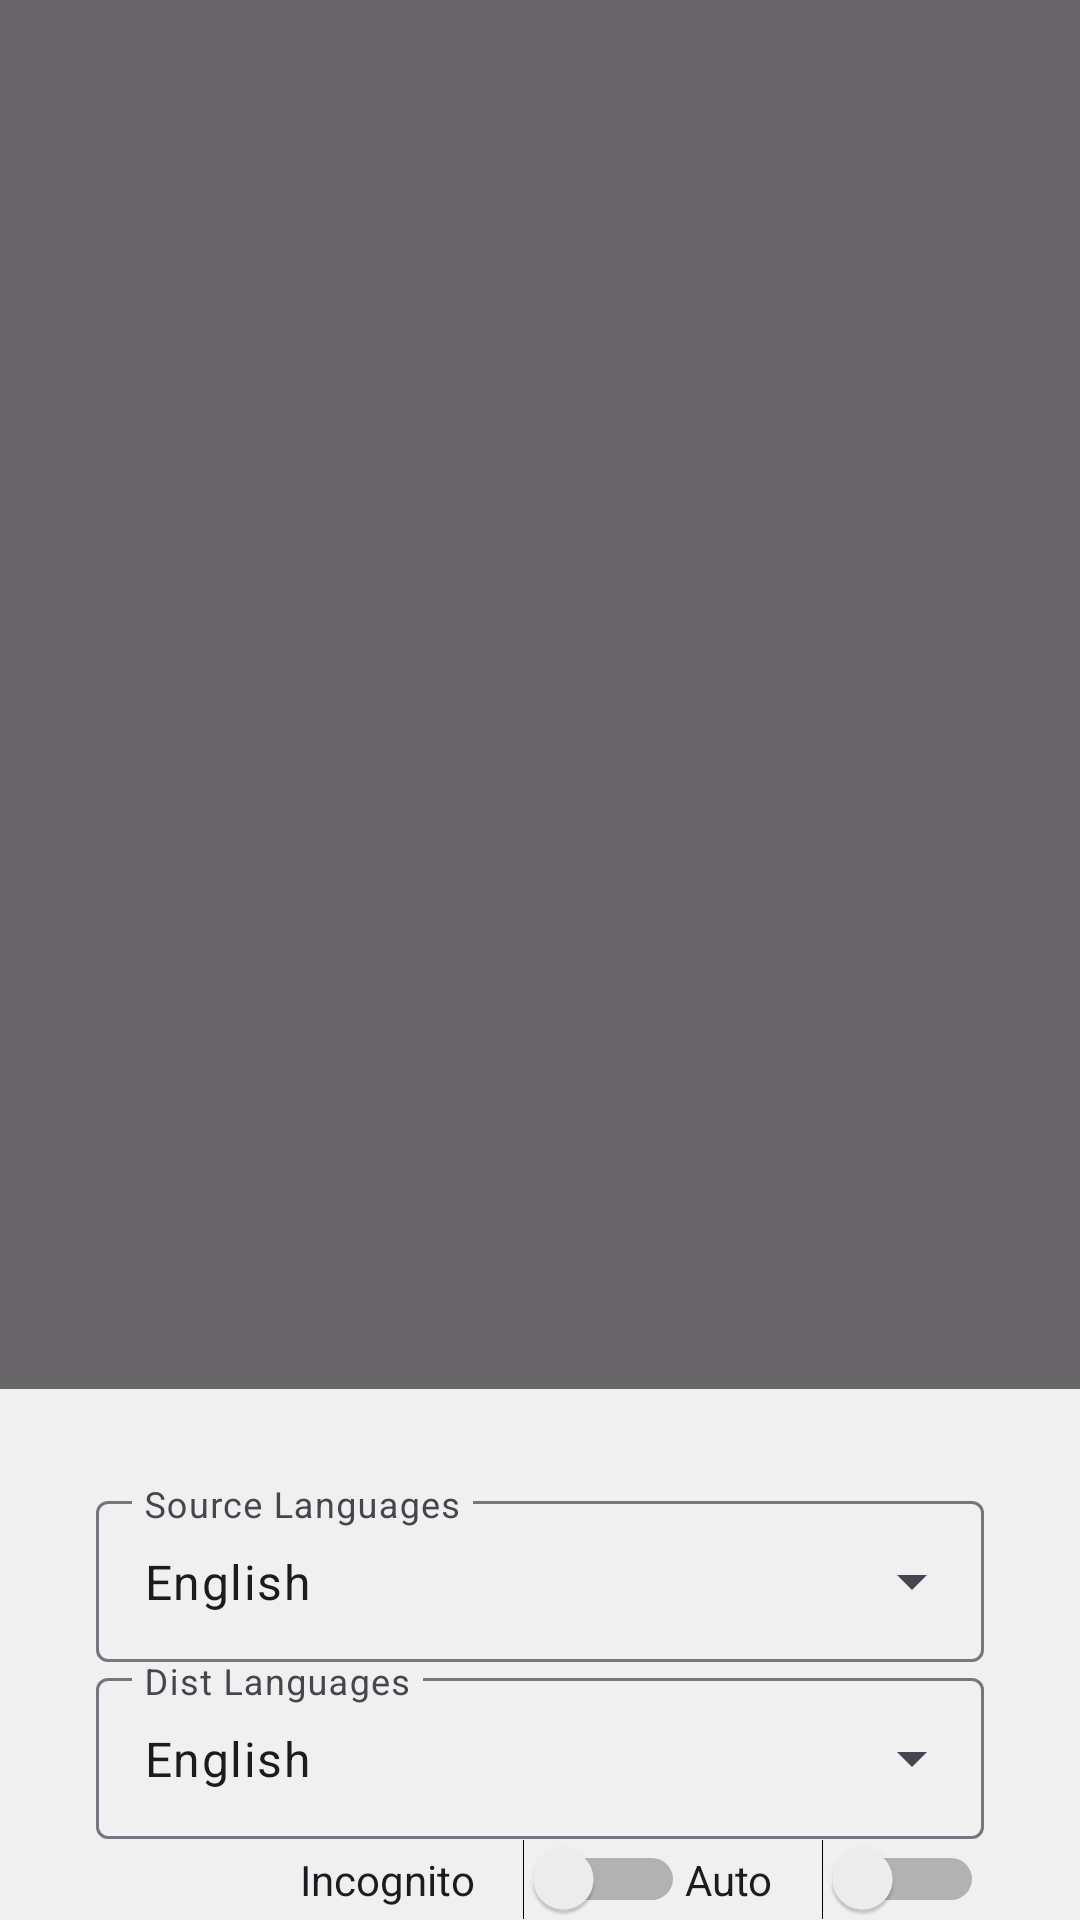

The Android layout XML behind this screen, and the referenced resources:
<!-- AndroidManifest.xml: activity theme Theme.FloatTest.NoActionBar -->
<!-- res/layout/menu.xml -->
<?xml version="1.0" encoding="utf-8"?>
<LinearLayout xmlns:android="http://schemas.android.com/apk/res/android"
    xmlns:app="http://schemas.android.com/apk/res-auto"
    xmlns:tools="http://schemas.android.com/tools"
    android:layout_width="match_parent"
    android:layout_height="match_parent"

    android:gravity="center_horizontal"
    android:orientation="vertical">
    <View
        android:id="@+id/close_spot"
        android:layout_width="match_parent"
        android:layout_height="0dp"
        android:layout_weight="1"
        android:clickable="true"
        android:focusable="true"
        android:background="#A00F0F0F"/>

    <androidx.constraintlayout.widget.ConstraintLayout
        android:layout_width="match_parent"
        android:layout_height="wrap_content"
        android:background="#F0F0F0">

        <LinearLayout
            android:layout_width="match_parent"
            android:layout_height="match_parent"
            android:orientation="vertical"
            app:layout_constraintBottom_toBottomOf="parent">

            <com.google.android.material.textfield.TextInputLayout
                style="@style/Widget.Material3.TextInputLayout.OutlinedBox.ExposedDropdownMenu"
                android:layout_width="match_parent"
                android:layout_height="match_parent"
                android:layout_marginStart="32dp"
                android:layout_marginTop="32dp"
                android:layout_marginEnd="32dp"
                android:hint="Source Languages"
                app:startIconDrawable="@drawable/ic_language">

                <AutoCompleteTextView
                    android:id="@+id/autoCompleteTextView1"
                    android:layout_width="match_parent"
                    android:layout_height="match_parent"
                    android:layout_weight="1"
                    android:paddingTop="16dp"
                    android:paddingBottom="16dp"
                    android:text="English"
                    tools:ignore="LabelFor" />

            </com.google.android.material.textfield.TextInputLayout>

            <com.google.android.material.textfield.TextInputLayout
                style="@style/Widget.Material3.TextInputLayout.OutlinedBox.ExposedDropdownMenu"
                android:layout_width="match_parent"
                android:layout_height="match_parent"
                android:layout_marginStart="32dp"
                android:layout_marginEnd="32dp"
                android:hint="Dist Languages"
                app:startIconDrawable="@drawable/ic_language">

                <AutoCompleteTextView
                    android:id="@+id/autoCompleteTextView2"
                    android:layout_width="match_parent"
                    android:layout_height="match_parent"
                    android:layout_weight="1"
                    android:paddingTop="16dp"
                    android:paddingBottom="16dp"
                    android:text="English"
                    tools:ignore="LabelFor" />

            </com.google.android.material.textfield.TextInputLayout>

            <LinearLayout
                android:layout_width="match_parent"
                android:layout_height="match_parent"
                android:layout_marginStart="100dp"
                android:layout_marginEnd="32dp"
                android:orientation="horizontal">

                <Switch
                    android:id="@+id/switch1"
                    android:layout_width="wrap_content"
                    android:layout_height="wrap_content"
                    android:layout_weight="1"
                    android:text="Incognito"
                    tools:ignore="UseSwitchCompatOrMaterialXml" />

                <Switch
                    android:id="@+id/switch2"
                    android:layout_width="wrap_content"
                    android:layout_height="wrap_content"
                    android:layout_weight="1"
                    android:text="Auto"
                    tools:ignore="UseSwitchCompatOrMaterialXml" />

            </LinearLayout>

        </LinearLayout>

    </androidx.constraintlayout.widget.ConstraintLayout>

</LinearLayout>
<!-- resources referenced by this layout -->
<resources>
  <style name="Theme.FloatTest.NoActionBar">
          <item name="windowActionBar">false</item>
          <item name="windowNoTitle">true</item>
      </style>
</resources>
